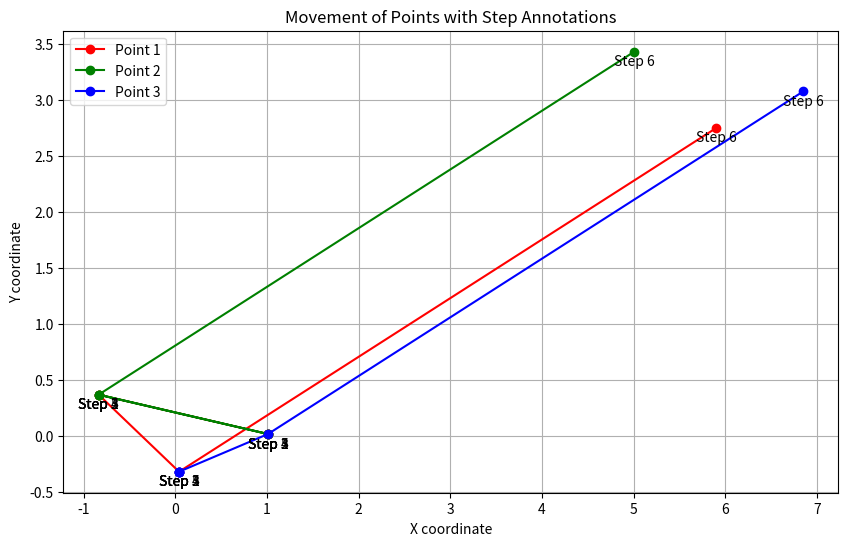

This chart was generated by the following Python code:
import matplotlib.pyplot as plt
import numpy as np

# Given data points
data = [
    [np.array([1.01051282, 0.01958974]), np.array([-0.83733333,  0.37066667]), np.array([ 0.04027322, -0.31634973])],
    [np.array([1.01051282, 0.01958974]), np.array([-0.83733333,  0.37066667]), np.array([ 0.04027322, -0.31634973])],
    [np.array([-0.83733333,  0.37066667]), np.array([1.01051282, 0.01958974]), np.array([ 0.04027322, -0.31634973])],
    [np.array([-0.83733333,  0.37066667]), np.array([1.01051282, 0.01958974]), np.array([ 0.04027322, -0.31634973])],
    [np.array([ 0.04027322, -0.31634973]), np.array([-0.83733333,  0.37066667]), np.array([1.01051282, 0.01958974])],
    [np.array([5.9016129, 2.7483871]), np.array([5.006, 3.428]), np.array([6.85, 3.07368421])]
]

# Colors for different points
colors = ['r', 'g', 'b']

# Initialize the plot
plt.figure(figsize=(10, 6))

# Plot each point movement and annotate each step
for i in range(3):
    x = [state[i][0] for state in data]
    y = [state[i][1] for state in data]
    plt.plot(x, y, marker='o', color=colors[i], label=f'Point {i + 1}')

    # Annotate each point with the step number
    for j in range(len(x)):
        plt.annotate(f'Step {j + 1}', (x[j], y[j]), textcoords="offset points", xytext=(0, -10), ha='center')

# Labels and title
plt.xlabel('X coordinate')
plt.ylabel('Y coordinate')
plt.title('Movement of Points with Step Annotations')
plt.legend()
plt.grid(True)
plt.show()
